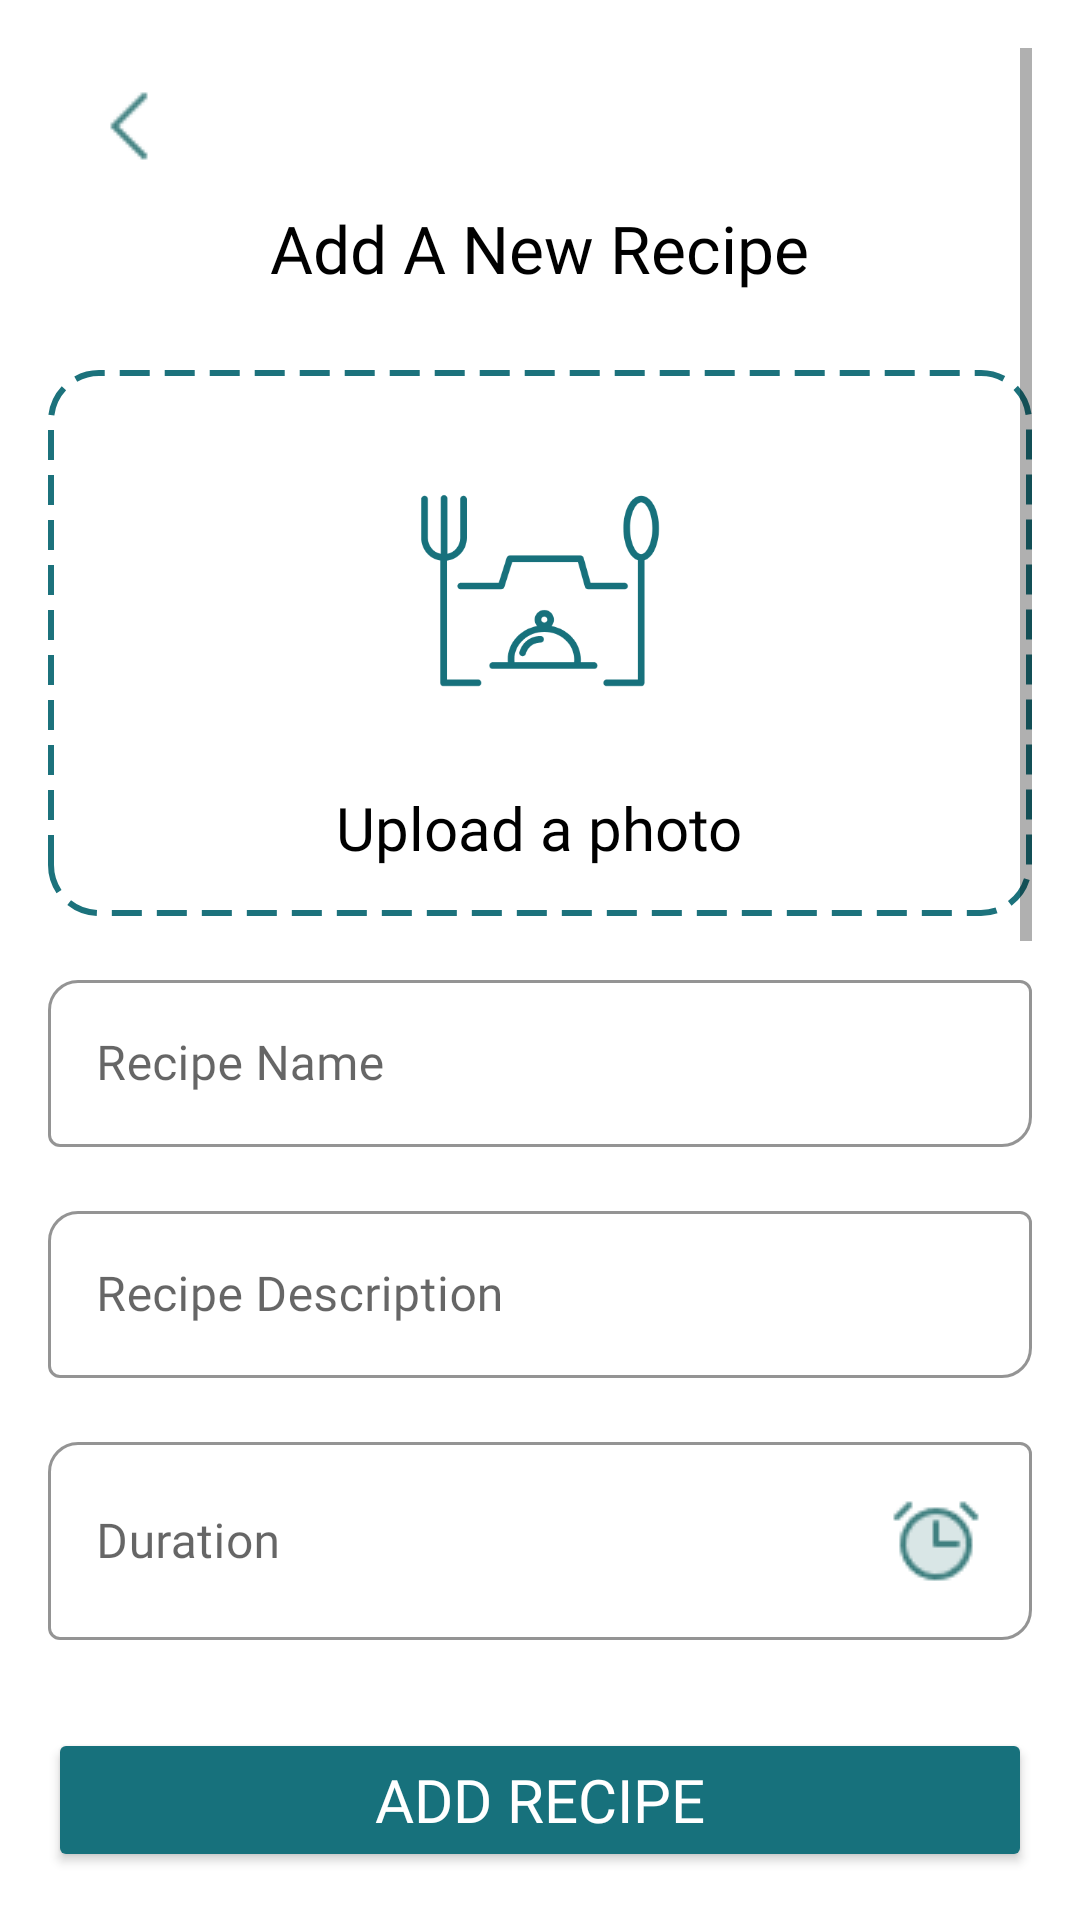

Produce the Android XML layout that renders to this screen, including the resource entries it uses.
<!-- AndroidManifest.xml: application theme Theme.GourmetGalaxy -->
<!-- res/layout/fragment_addrecipe.xml -->
<?xml version="1.0" encoding="utf-8"?>
<androidx.constraintlayout.widget.ConstraintLayout
    xmlns:android="http://schemas.android.com/apk/res/android"
    xmlns:tools="http://schemas.android.com/tools"
    android:layout_width="match_parent"
    android:layout_height="match_parent"
    android:background="@color/white"
    xmlns:app="http://schemas.android.com/apk/res-auto"
    tools:context=".AddRecipeFragment">

    <ScrollView
        android:layout_width="match_parent"
        android:layout_height="0dp"
        android:layout_margin="16dp"
        android:fillViewport="true"
        app:layout_constraintTop_toTopOf="parent"
        app:layout_constraintBottom_toTopOf="@+id/AddRecipeButton">

        <LinearLayout
            android:layout_width="match_parent"
            android:layout_height="wrap_content"
            android:orientation="vertical">

            

            
            <ImageButton
                android:id="@+id/backButton"
                android:layout_width="wrap_content"
                android:layout_height="wrap_content"
                android:backgroundTint="@color/white"
                android:src="@drawable/img_arrow_left" />

            
            <TextView
                android:id="@+id/titleTextView"
                android:layout_width="wrap_content"
                android:layout_height="wrap_content"
                android:layout_gravity="center"
                android:layout_marginBottom="10dp"
                android:fontFamily="@font/aclonica"
                android:text="@string/add_a_new_recipe"
                android:textColor="@color/black"
                android:textSize="22sp" />

            <LinearLayout
                android:id="@+id/uploadlayout"
                android:layout_width="match_parent"
                android:layout_height="wrap_content"
                android:background="@drawable/ic_dashed_border"
                android:gravity="center"
                android:orientation="vertical"
                android:padding="16dp"
                android:layout_marginTop="16dp">

                <ImageView
                    android:id="@+id/upload_image"
                    android:layout_width="272dp"
                    android:layout_height="115dp"
                    android:src="@drawable/img_camera" />

                <TextView
                    android:id="@+id/upload_text"
                    android:layout_width="wrap_content"
                    android:layout_height="wrap_content"
                    android:layout_marginTop="8dp"
                    android:fontFamily="@font/aclonica"
                    android:gravity="center"
                    android:text="@string/upload_a_photo"
                    android:textColor="@android:color/black"
                    android:textSize="20sp" />
            </LinearLayout>

            
            <com.google.android.material.textfield.TextInputLayout
                android:id="@+id/recipeNameInputLayout"
                style="@style/Widget.MaterialComponents.TextInputLayout.OutlinedBox"
                android:layout_width="match_parent"
                android:layout_height="wrap_content"
                android:hint="@string/recipe_name"
                app:boxStrokeColor="@color/teal"
                app:boxBackgroundMode="outline"
                app:boxCornerRadiusTopStart="10dp"
                app:boxCornerRadiusBottomEnd="10dp"
                android:layout_marginTop="16dp">

                <com.google.android.material.textfield.TextInputEditText
                    android:id="@+id/editRecipe"
                    android:layout_width="match_parent"
                    android:layout_height="wrap_content"
                    android:inputType="text"
                    android:fontFamily="@font/inter"
                    android:textColor="@color/black" />
            </com.google.android.material.textfield.TextInputLayout>

            
            <com.google.android.material.textfield.TextInputLayout
                android:id="@+id/recipeDescriptionInputLayout"
                style="@style/Widget.MaterialComponents.TextInputLayout.OutlinedBox"
                android:layout_width="match_parent"
                android:layout_height="wrap_content"
                android:hint="@string/recipe_description"
                app:boxStrokeColor="@color/teal"
                app:boxBackgroundMode="outline"
                app:boxCornerRadiusTopStart="10dp"
                app:boxCornerRadiusBottomEnd="10dp"
                app:boxBackgroundColor="@color/white"
                android:layout_marginTop="16dp">

                <com.google.android.material.textfield.TextInputEditText
                    android:id="@+id/editDescription"
                    android:layout_width="match_parent"
                    android:layout_height="wrap_content"
                    android:inputType="text"
                    android:fontFamily="@font/inter"
                    android:textColor="@color/black" />
            </com.google.android.material.textfield.TextInputLayout>

            
            <com.google.android.material.textfield.TextInputLayout
                android:id="@+id/durationInputLayout"
                style="@style/Widget.MaterialComponents.TextInputLayout.OutlinedBox"
                android:layout_width="match_parent"
                android:layout_height="wrap_content"
                android:hint="@string/duration"
                app:boxStrokeColor="@color/teal"
                app:boxBackgroundMode="outline"
                app:boxCornerRadiusTopStart="10dp"
                app:boxCornerRadiusBottomEnd="10dp"
                app:boxBackgroundColor="@color/white"
                android:layout_marginTop="16dp">

                <com.google.android.material.textfield.TextInputEditText
                    android:id="@+id/editDuration"
                    android:layout_width="match_parent"
                    android:layout_height="wrap_content"
                    android:drawableEnd="@drawable/img_clock"
                    android:inputType="text"
                    android:fontFamily="@font/inter"
                    android:textColor="@color/black" />
            </com.google.android.material.textfield.TextInputLayout>

            


            <com.google.android.material.textfield.TextInputLayout
                android:id="@+id/menu"
                style="@style/Widget.MaterialComponents.TextInputLayout.FilledBox.ExposedDropdownMenu"
                android:layout_width="match_parent"
                android:layout_height="wrap_content"
                android:layout_marginTop="15dp"
                android:hint="@string/meal_course"
                >

                <AutoCompleteTextView
                    android:layout_width="match_parent"
                    android:layout_height="wrap_content"
                    android:inputType="none"
                    android:entries="@array/categories_array"
                    android:fontFamily="@font/inter"
                    />

            </com.google.android.material.textfield.TextInputLayout>


            
            <com.google.android.material.textfield.TextInputLayout
                android:id="@+id/ingredientsInputLayout"
                style="@style/Widget.MaterialComponents.TextInputLayout.OutlinedBox"
                android:layout_width="match_parent"
                android:layout_height="wrap_content"
                app:boxStrokeColor="@color/teal"
                app:boxBackgroundMode="outline"
                app:boxCornerRadiusTopStart="10dp"
                app:boxCornerRadiusBottomEnd="10dp"
                app:boxBackgroundColor="@color/white"
                android:layout_marginTop="16dp">

                <com.google.android.material.textfield.TextInputEditText
                    android:id="@+id/editIngredients"
                    android:layout_width="match_parent"
                    android:layout_height="wrap_content"
                    android:inputType="textMultiLine"
                    android:hint="@string/ingredients"
                    android:minHeight="150dp"
                    android:fontFamily="@font/inter"
                    android:gravity="top"
                    android:textColor="@color/black" />
            </com.google.android.material.textfield.TextInputLayout>

            
            <com.google.android.material.textfield.TextInputLayout
                android:id="@+id/instructionsInputLayout"
                style="@style/Widget.MaterialComponents.TextInputLayout.OutlinedBox"
                android:layout_width="match_parent"
                android:layout_height="wrap_content"
                app:boxStrokeColor="@color/teal"
                app:boxBackgroundMode="outline"
                app:boxCornerRadiusTopStart="10dp"
                app:boxCornerRadiusBottomEnd="10dp"
                app:boxBackgroundColor="@color/white"
                android:layout_marginTop="16dp">

                <com.google.android.material.textfield.TextInputEditText
                    android:id="@+id/editInstructions"
                    android:layout_width="match_parent"
                    android:layout_height="wrap_content"
                    android:inputType="textMultiLine"
                    android:hint="@string/step_by_step_instructions"
                    android:minHeight="200dp"
                    android:gravity="top"
                    android:textColor="@color/black" />
            </com.google.android.material.textfield.TextInputLayout>
        </LinearLayout>
    </ScrollView>

    
    <Button
        android:id="@+id/AddRecipeButton"
        android:layout_width="match_parent"
        android:layout_height="wrap_content"
        android:backgroundTint="@color/teal"
        android:text="@string/add_recipe_button"
        android:textColor="@android:color/white"
        android:fontFamily="@font/aclonica"
        android:textAllCaps="true"
        android:textSize="20sp"
        app:layout_constraintBottom_toBottomOf="parent"
        app:layout_constraintStart_toStartOf="parent"
        app:layout_constraintEnd_toEndOf="parent"
        android:layout_margin="16dp" />

</androidx.constraintlayout.widget.ConstraintLayout>
<!-- resources referenced by this layout -->
<resources>
  <string-array name="categories_array">
          <item>Breakfast</item>
          <item>Lunch</item>
          <item>Dinner</item>
          <item>Dessert</item>
      </string-array>
  <color name="black">#FF000000</color>
  <color name="teal">#17717c</color>
  <color name="white">#FFFFFFFF</color>
  <!-- drawable ic_dashed_border (drawable) -->
  <?xml version="1.0" encoding="utf-8"?>
  <shape xmlns:android="http://schemas.android.com/apk/res/android"
      android:shape="rectangle">
      <corners android:radius="16dp" />
      <stroke
          android:width="2dp"
          android:color="@color/lightteal"
          android:dashWidth="10dp"
          android:dashGap="5dp" />
      <solid android:color="@android:color/transparent" />
  </shape>
  <!-- drawable img_arrow_left: png bitmap (drawable, 280 bytes) -->
  <!-- drawable img_camera: png bitmap (drawable, 10784 bytes) -->
  <!-- drawable img_clock: png bitmap (drawable, 830 bytes) -->
  <string name="add_a_new_recipe">Add A New Recipe</string>
  <string name="add_recipe_button">Add Recipe</string>
  <string name="duration">Duration</string>
  <string name="ingredients">Ingredients</string>
  <string name="meal_course">Meal Course</string>
  <string name="recipe_description">Recipe Description</string>
  <string name="recipe_name">Recipe Name</string>
  <string name="step_by_step_instructions">Step-by-step instructions</string>
  <string name="upload_a_photo">Upload a photo</string>
  <style name="Theme.GourmetGalaxy" parent="Base.Theme.GourmetGalaxy" />
  <color name="lightteal">#1c727c</color>
  <style name="Base.Theme.GourmetGalaxy" parent="Theme.MaterialComponents.Light.NoActionBar">
  
          <item name="colorPrimary">@color/teal</item>
          <item name="colorPrimaryDark">@color/coral</item> 
          <item name="colorOnPrimary">@color/white</item> 
          <item name="colorAccent">@color/coral
          </item> 
          <item name="colorControlActivated">@color/teal</item> 
          <item name="colorControlHighlight">@color/coral</item> 
          <item name="colorButtonNormal">@color/teal</item> 
  
  
      </style>
  <color name="coral">#66b2b2</color>
</resources>
